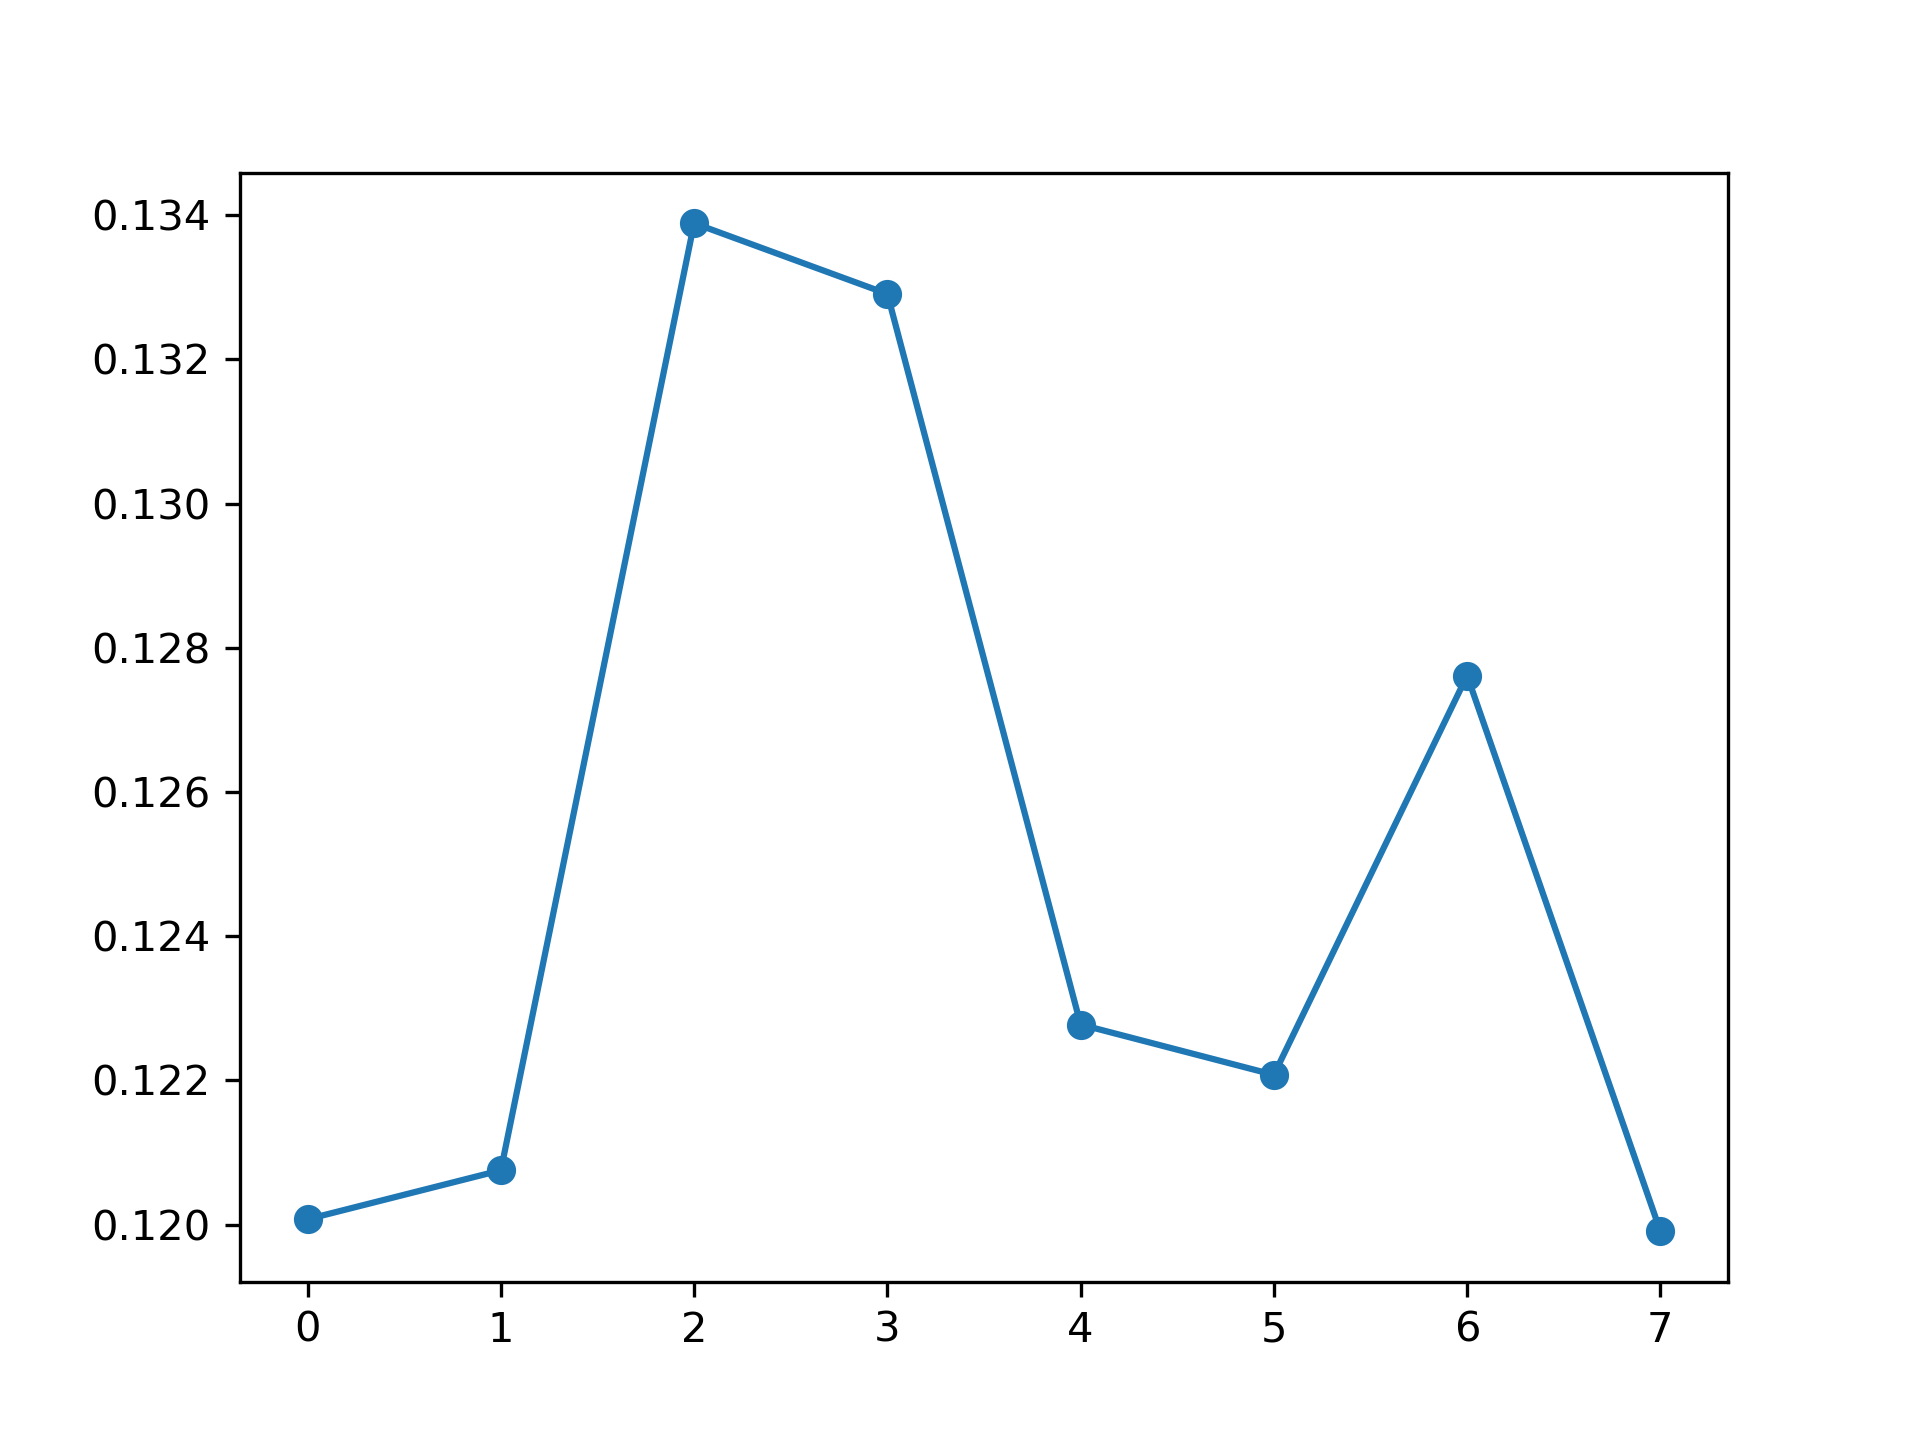

Data behind this chart, as committed beside it:
, feature_name, instance_level, global_attention
0, PM_US Post, 0.1201, 0.1253
1, DEWP, 0.1208, 0.1238
2, HUMI, 0.1339, 0.1178
3, PRES, 0.1329, 0.1198
4, TEMP, 0.1228, 0.125
5, Iws, 0.1221, 0.1328
6, precipitation, 0.1276, 0.1267
7, Iprec, 0.1199, 0.1289
